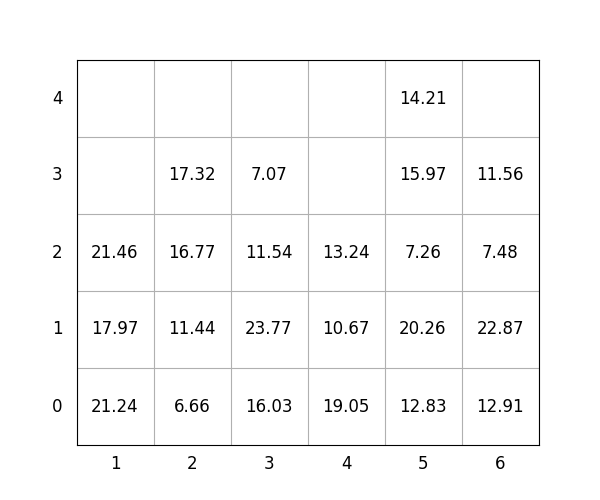

The data file committed next to this chart (first rows):
idx, loc_x, loc_y, loc_z, weight, group, score, seq, reloc, size(ft)
1, 1, 0, 0, 21.24, 2, 221.2, 1, 0, 20
2, 1, 0, 1, 17.97, 3, 318, 2, 1.0, 20
3, 5, 0, 0, 12.83, 1, 112.8, 3, 0, 20
4, 1, 0, 2, 21.46, 2, 221.5, 4, 1.0, 20
5, 6, 0, 0, 12.91, 2, 212.9, 5, 0, 20
6, 6, 0, 1, 22.87, 2, 222.9, 6, 0, 20
7, 5, 0, 1, 20.26, 1, 120.3, 7, 0, 20
8, 3, 0, 0, 16.03, 0, 16.03, 8, 0, 20
9, 6, 0, 2, 7.48, 3, 307.5, 9, 0, 20
10, 2, 0, 0, 6.66, 0, 6.66, 10, 0, 20
11, 3, 0, 1, 23.77, 0, 23.77, 11, 0, 20
12, 6, 0, 3, 11.56, 3, 311.6, 12, 0, 20
13, 5, 0, 2, 7.26, 2, 207.3, 13, 0, 20
14, 5, 0, 3, 15.97, 2, 216, 14, 1.0, 20
15, 5, 0, 4, 14.21, 2, 214.2, 15, 1.0, 20
16, 3, 0, 2, 11.54, 1, 111.5, 16, 0, 20
17, 4, 0, 0, 19.05, 0, 19.05, 17, 0, 20
18, 2, 0, 1, 11.44, 0, 11.44, 18, 0, 20
19, 4, 0, 1, 10.67, 1, 110.7, 19, 0, 20
20, 2, 0, 2, 16.77, 0, 16.77, 20, 0, 20
21, 4, 0, 2, 13.24, 3, 313.2, 21, 0, 20
22, 2, 0, 3, 17.32, 1, 117.3, 22, 0, 20
23, 3, 0, 3, 7.07, 3, 307.1, 23, 0, 20
